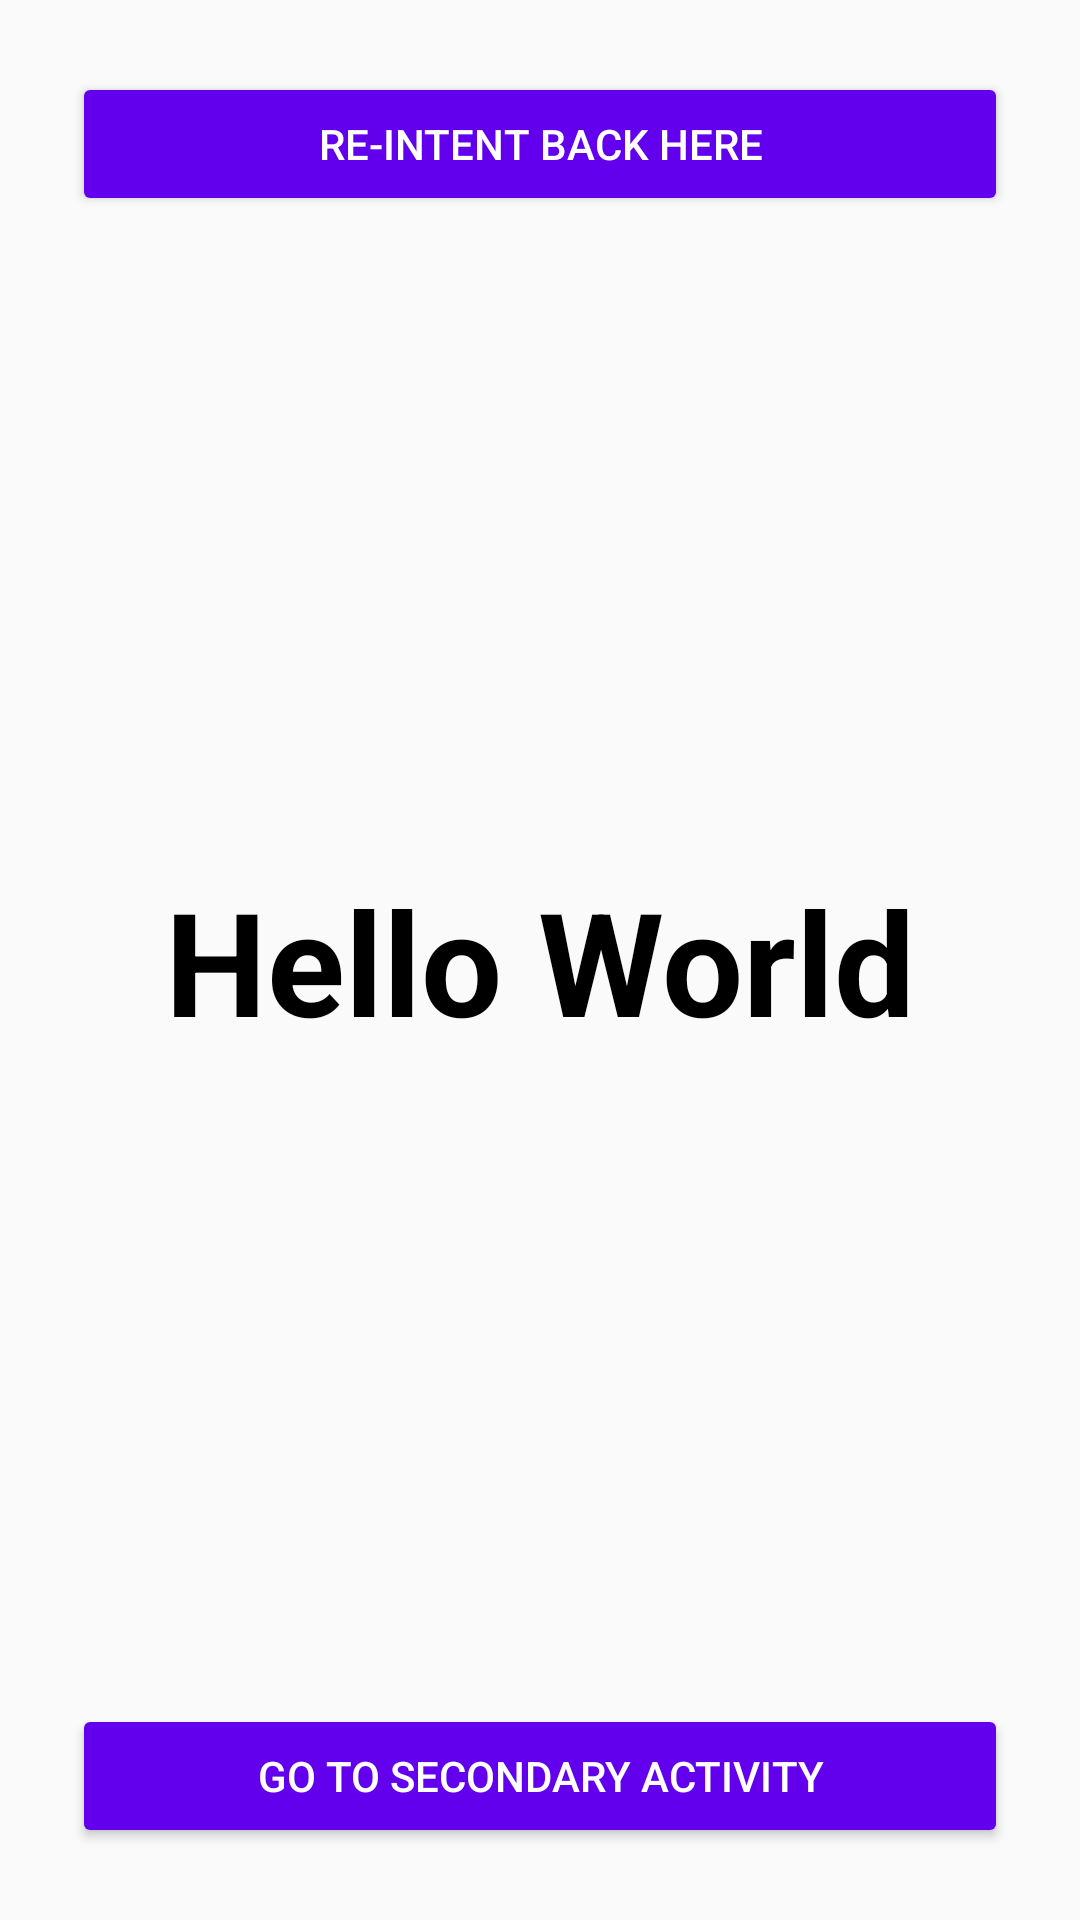

Reconstruct the res/layout file that produces this screen, plus the resources it refers to.
<!-- AndroidManifest.xml: activity theme Theme.RxJavaAndRxAndroid -->
<!-- res/layout/activity_main.xml -->
<?xml version="1.0" encoding="utf-8"?>
<androidx.constraintlayout.widget.ConstraintLayout xmlns:android="http://schemas.android.com/apk/res/android"
    xmlns:app="http://schemas.android.com/apk/res-auto"
    android:layout_width="match_parent"
    android:layout_height="match_parent">


    <TextView
        android:id="@+id/tv_title"
        android:layout_width="wrap_content"
        android:layout_height="wrap_content"
        android:text="Hello World"
        android:textColor="@color/black"
        android:textSize="48sp"
        android:textStyle="bold"
        app:layout_constraintBottom_toBottomOf="parent"
        app:layout_constraintEnd_toEndOf="parent"
        app:layout_constraintStart_toStartOf="parent"
        app:layout_constraintTop_toTopOf="parent" />

    <Button
        android:id="@+id/btn_stay"
        android:text="Re-Intent back here"
        android:textColor="@color/white"
        android:backgroundTint="@color/purple_500"
        android:layout_width="0dp"
        android:layout_height="wrap_content"
        android:layout_marginHorizontal="24dp"
        android:layout_marginTop="24dp"
        app:layout_constraintTop_toTopOf="parent"
        app:layout_constraintEnd_toEndOf="parent"
        app:layout_constraintStart_toStartOf="parent" />

    <Button
        android:id="@+id/btn_navigate"
        android:text="Go to Secondary Activity"
        android:textColor="@color/white"
        android:backgroundTint="@color/purple_500"
        android:layout_width="0dp"
        android:layout_height="wrap_content"
        android:layout_marginHorizontal="24dp"
        android:layout_marginBottom="24dp"
        app:layout_constraintBottom_toBottomOf="parent"
        app:layout_constraintEnd_toEndOf="parent"
        app:layout_constraintStart_toStartOf="parent" />

</androidx.constraintlayout.widget.ConstraintLayout>
<!-- resources referenced by this layout -->
<resources>
  <style name="Theme.RxJavaAndRxAndroid" parent="android:Theme.Material.Light.DarkActionBar">
          <item name="android:colorPrimary">@color/purple_700</item>
          <item name="android:colorPrimaryDark">@color/purple_700</item>
      </style>
  <!-- not gathered from this repository: default colours our renderer supplied (Android Studio template values) -->
  <color name="purple_500">#FF6200EE</color>
  <color name="purple_700">#FF3700B3</color>
  <color name="black">#FF000000</color>
  <color name="white">#FFFFFFFF</color>
</resources>
